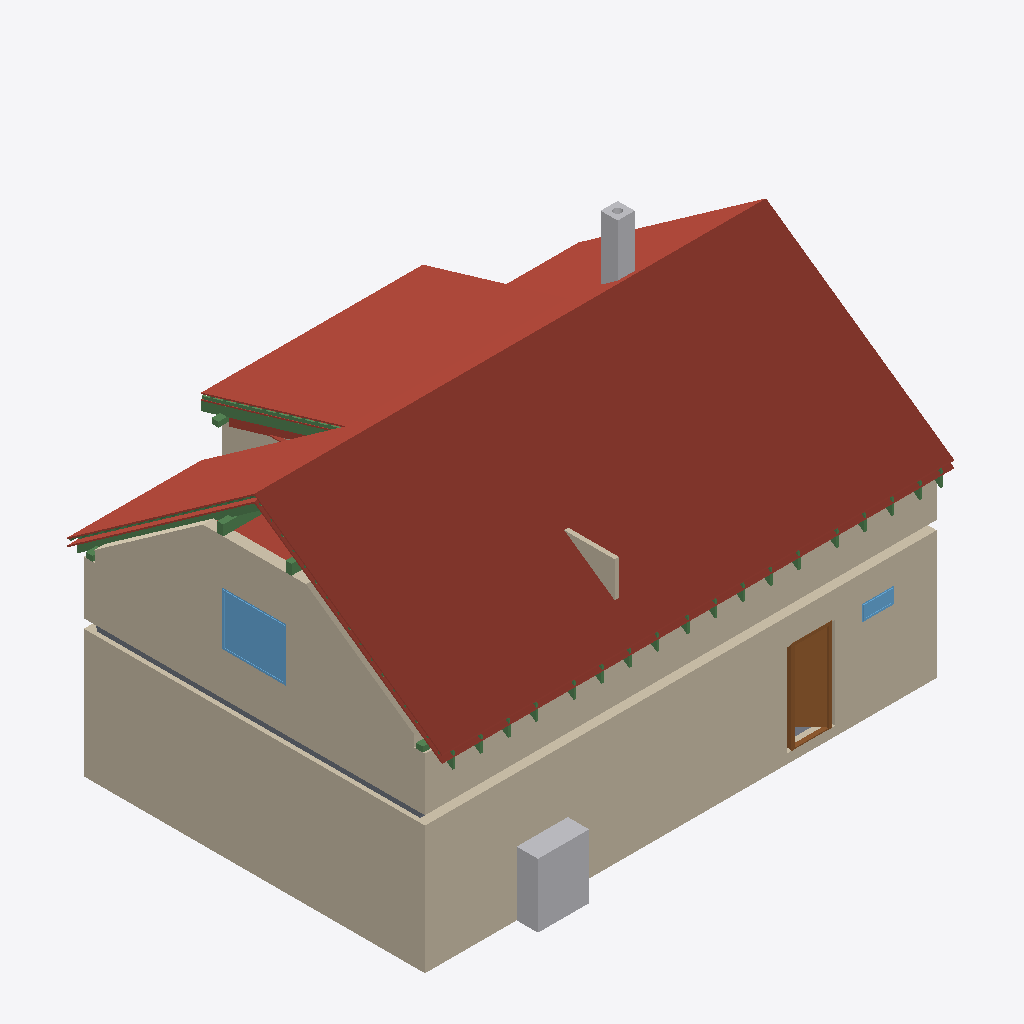
Isometric view of an IFC building model (IFC-SPF (STEP), schema IFC4, length unit metre), seen from the south-west, elements coloured by IFC class: 27 beams (green), 22 roofs (red-brown), 8 walls (beige), 2 other elements (light grey), 2 windows (light blue), 2 slabs (grey), 1 door (brown).
Extent 12.0 m × 8.9 m × 8.8 m (x, y, z). Storeys (12): Ground floor at 0.00 m; Upper floor at 3.21 m; Roof - -1: 100 mm thermal insulation at 3.21 m; Roof - -2: Vapour barrier at 3.21 m; Roof - -3: 50 mm thermal insulation at 3.21 m; Roof - -4: Gypsum plasterboard at 3.21 m; Roof - 0: Rafters at 3.21 m; Roof - +1: Sheathing at 3.21 m; Roof - +2: Underlay at 3.21 m; Roof - +3: Counter-battens at 3.21 m; Roof - +4: Tile battens at 3.21 m; Roof - +5: Tiles at 3.21 m. Elements (318): 195 IfcBeam, 64 IfcSlab, 21 IfcWall, 16 IfcFurniture, 9 IfcDoor, 7 IfcWindow, 3 IfcSanitaryTerminal, 2 IfcStair, 1 IfcChimney.

HEADER;
FILE_DESCRIPTION(('ViewDefinition[DesignTransferView]'),'2;1');
FILE_NAME('/dev/null','2026-08-17T21:24:19+02:00',(''),(''),'IfcOpenShell 0.8.5','IfcOpenShell 0.8.5','Nobody');
FILE_SCHEMA(('IFC4'));
ENDSEC;
DATA;
#1=IFCPROJECT('248gvOX4P3bhhdP4GkaeqQ',$,'My house',$,$,$,$,(#10,#15),#5);
#19=IFCSITE('2JBBnAOV50uuzTi7Z4Qj35',$,'Site',$,$,#27,$,$,$,$,$,$,$,$);
#20=IFCBUILDING('0WhTzQUDj20QiPBz3ag5fx',$,'My house',$,$,#32,$,$,$,$,$,$);
#33=IFCBUILDINGSTOREY('0UbrVtcUf6dwiflHwxm99n',$,'Ground floor',$,$,#39,$,$,$,0.0);
#40=IFCBUILDINGSTOREY('291zljV$z7XBksWe_6w1Ob',$,'Upper floor',$,$,#45,$,$,$,3.21);
#14300=IFCBUILDINGSTOREY('3iZytOZ1DAPghmTk1RvYy0',$,'Roof - -1: 100 mm thermal insulation','Visibility container for Thermal insulation 100 mm','ROOF_LAYER',#14305,$,$,$,3.21);
#14306=IFCBUILDINGSTOREY('1giR$6_vn3NvZuvCBlACTt',$,'Roof - -2: Vapour barrier','Visibility container for Vapour barrier','ROOF_LAYER',#14311,$,$,$,3.21);
#14312=IFCBUILDINGSTOREY('3sbpNnMuX2FQxVxvnF94Rr',$,'Roof - -3: 50 mm thermal insulation','Visibility container for Thermal insulation 50 mm','ROOF_LAYER',#14317,$,$,$,3.21);
#14318=IFCBUILDINGSTOREY('1AhUMTcsD00gTACXwobvYg',$,'Roof - -4: Gypsum plasterboard','Visibility container for Gypsum plasterboard','ROOF_LAYER',#14323,$,$,$,3.21);
#14324=IFCBUILDINGSTOREY('3GQKTT1Uf0tRZ6NWuyrOAv',$,'Roof - 0: Rafters','Visibility container for Rafters','ROOF_LAYER',#14329,$,$,$,3.21);
#14330=IFCBUILDINGSTOREY('1wtqhjWujD0xdWwoCVwX3W',$,'Roof - +1: Sheathing','Visibility container for Roof sheathing','ROOF_LAYER',#14335,$,$,$,3.21);
#14336=IFCBUILDINGSTOREY('2GqLc$PcT1PA_csh6cJ9D7',$,'Roof - +2: Underlay','Visibility container for Roofing underlay','ROOF_LAYER',#14341,$,$,$,3.21);
#14342=IFCBUILDINGSTOREY('1J5xUTECL5khofsDeIxXA1',$,'Roof - +3: Counter-battens','Visibility container for Counter-battens','ROOF_LAYER',#14347,$,$,$,3.21);
#14348=IFCBUILDINGSTOREY('2EIwad6_L11gOZvxEw453G',$,'Roof - +4: Tile battens','Visibility container for Tile battens','ROOF_LAYER',#14353,$,$,$,3.21);
#14354=IFCBUILDINGSTOREY('3G2LjyvG15agb1QuTP_7eT',$,'Roof - +5: Tiles','Visibility container for Roof tiles','ROOF_LAYER',#14359,$,$,$,3.21);
#15312=IFCSLAB('3rzBMoOxz6uw82jp8GFjuD',$,'Street middle roof tiles',$,$,#15360,#15342,$,.ROOF.);
#97=IFCWALL('0gT7Q0EGnF6Bh$zBFYh7wI',$,'Wall 1',$,$,#107,#118,$,$);
#15795=IFCSLAB('0bjO7a3Nn6w8qHSP5T3Tk6',$,'Street right roof tiles',$,$,#15843,#15825,$,.ROOF.);
#173=IFCWALL('1SnBhkpPz0XhsJtJ2fcQcD',$,'Wall 4',$,$,#182,#193,$,$);
#14823=IFCSLAB('2jtZivad9F9hYSK7Dp85qs',$,'Street left roof tiles',$,$,#14877,#14853,$,.ROOF.);
#12615=IFCWALL('2reZU1FU5Af9ykkjYaimcw',$,'Wall 4',$,$,#12624,#12659,$,$);
#17391=IFCSLAB('0PVJJERaj4xRiTi2bP$4to',$,'Dormer roof tiles',$,$,#17439,#17421,$,.ROOF.);
#12565=IFCWALL('0vSaV8CmD5k9IBNDCbS_$5',$,'Wall 2',$,$,#12574,#12585,$,$);
#16278=IFCSLAB('1y$vS$04D9oR9XG6qwMDUJ',$,'Garden left roof tiles',$,$,#16326,#16308,$,.ROOF.);
#1211=IFCFURNITURE('0hJiZjH6f1RP9m2Mkcr3HA',$,'TČ',$,'TČ',#1216,#1223,$,.USERDEFINED.);
#16761=IFCSLAB('3Z5zB29Lj8iw5aDVo3nhUv',$,'Garden right roof tiles',$,$,#16809,#16791,$,.ROOF.);
#501=IFCDOOR('0drqN9cXzEV8JHwAqGVUyH',$,'Door 1',$,$,#620,#509,$,2.155,0.9,.DOOR.,.SINGLE_SWING_RIGHT.,$);
#14171=IFCWINDOW('3wJJegIfLAWONXiH066Fe_',$,'Window 3',$,$,#14248,#14172,$,1.25,1.5,.WINDOW.,.SINGLE_PANEL.,$);
#16908=IFCSLAB('31PmgR3pn5FvimaQUUOAoi',$,'Garden above dormer roof tiles',$,$,#16956,#16938,$,.ROOF.);
#2437=IFCCHIMNEY('0105EgTRPBGf2SKwVVFMhd',$,'Main chimney',$,$,#2442,#2457,$,.NOTDEFINED.);
#14768=IFCSLAB('3HzmDR6YX7OOwJ$aXltDC7',$,'Street left roofing underlay',$,$,#14822,#14798,$,.ROOF.);
#3449=IFCSLAB('36u_aDyb16OuTgpmyqjV5C',$,'Ceiling 1',$,$,#3455,#3459,$,.FLOOR.);
#13209=IFCWALL('0TX$KMc2P9mBVwup8Kq9T4',$,'Wall 9',$,$,#13218,#13229,$,$);
#15263=IFCSLAB('1MPOp3g_L44A4ad__omFhY',$,'Street middle roofing underlay',$,$,#15311,#15293,$,.ROOF.);
#24007=IFCBEAM('3pe03MNp9FFhMDXRh3yKOr',$,'Rafter 1',$,'RAFTER',#24053,#24038,$,.USERDEFINED.);
#23161=IFCBEAM('1r4Uo3NQr4Xe8mPZXbqU97',$,'Rafter 1',$,'RAFTER',#23207,#23192,$,.USERDEFINED.);
#17440=IFCSLAB('2YoQDUq5f0zgdh6ojW7AoT',$,'Flat ceiling left 100 mm thermal insulation',$,$,#17516,#17498,$,.ROOF.);
#12736=IFCWALL('2IFHqWm9vE4QhDllDyge6J',$,'Wall 5',$,$,#12745,#12780,$,$);
#15746=IFCSLAB('1cGesx435AVv$1zUM95Nck',$,'Street right roofing underlay',$,$,#15794,#15776,$,.ROOF.);
#16229=IFCSLAB('2avPdboJL02hN22UY0VKeJ',$,'Garden left roofing underlay',$,$,#16277,#16259,$,.ROOF.);
#663=IFCWINDOW('3vkef_hT9EWPF5DbXYUG$4',$,'Window 1',$,$,#740,#664,$,0.375,0.75,.WINDOW.,.SINGLE_PANEL.,$);
#24054=IFCBEAM('1U5NNfPFz5lAJgqUqGFJ_v',$,'Dormer counter-batten 6',$,$,#24100,#24085,$,.BEAM.);
#13535=IFCBEAM('0C1RymuMX6YxBGkMVLe6Eq',$,'Beam',$,$,#13540,#13549,$,.BEAM.);
#14715=IFCSLAB('0$qcakfEX2Zf6TjcI7QqFi',$,'Street left roof sheathing',$,$,#14767,#14745,$,.ROOF.);
#16957=IFCSLAB('2sEcHfReD3LPouPv6q3fJj',$,'Dormer 100 mm thermal insulation',$,$,#17040,#17022,$,.ROOF.);
#15214=IFCSLAB('2oE2OlRE56UO4ACjQz9lFn',$,'Street middle roof sheathing',$,$,#15262,#15244,$,.ROOF.);
#16180=IFCSLAB('1wqSNdhxPF_wvBlsRgRq2F',$,'Garden left roof sheathing',$,$,#16228,#16210,$,.ROOF.);
#15697=IFCSLAB('0Nc7jax$nCQBeZPAQkWJbA',$,'Street right roof sheathing',$,$,#15745,#15727,$,.ROOF.);
#13514=IFCBEAM('2M0TR8Df50yBkDpd2ejqmU',$,'Beam',$,$,#13519,#13528,$,.BEAM.);
#23208=IFCBEAM('1_26BEjbD2FRBShqfj5D5E',$,'Garden counter-batten 1',$,$,#23254,#23239,$,.BEAM.);
#13592=IFCBEAM('3VNTxMXbz23wbkEps$2AaG',$,'Beam',$,$,#13597,#13606,$,.BEAM.);
#17125=IFCSLAB('1fSGZ9$Xf8VvzEVcit$FiH',$,'Dormer 50 mm thermal insulation',$,$,#17208,#17190,$,.ROOF.);
#17293=IFCSLAB('2nrkY3WZj5YvmVJcq_WqLG',$,'Dormer roof sheathing',$,$,#17341,#17323,$,.ROOF.);
#13554=IFCBEAM('3idCaAwEfB3hY$GYpHxoM0',$,'Beam',$,$,#13559,#13568,$,.BEAM.);
#13573=IFCBEAM('3E9hpJ77972fzqmPj5ayTR',$,'Beam',$,$,#13578,#13587,$,.BEAM.);
#17342=IFCSLAB('0rmRWOcWr3Rxc1enT5_F7H',$,'Dormer roofing underlay',$,$,#17390,#17372,$,.ROOF.);
#71=IFCSLAB('35XfQ_3Wf22hcVK0XbjV9v',$,'Ground-floor build-up',$,$,#77,#84,$,.FLOOR.);
#23443=IFCBEAM('2Bc_9FPdLDUuAF5LhXY9B1',$,'Rafter 1',$,'RAFTER',#23489,#23474,$,.USERDEFINED.);
#26169=IFCBEAM('2jLZO1F$D9Ou7vjSHHzuZx',$,'Rafter 1',$,'RAFTER',#26215,#26200,$,.USERDEFINED.);
#26545=IFCBEAM('0ylnNGKZH3RudURUSVd3ZD',$,'Rafter 1',$,'RAFTER',#26591,#26576,$,.USERDEFINED.);
#24383=IFCBEAM('2dy3JtRdX4AxIHD_nKA2co',$,'Rafter 1',$,'RAFTER',#24429,#24414,$,.USERDEFINED.);
#25041=IFCBEAM('1ZKHnd$lbBGxFVQMpXAGDh',$,'Rafter 1',$,'RAFTER',#25087,#25072,$,.USERDEFINED.);
#23255=IFCBEAM('36fJiM$xz0lfN$lFX7y6fj',$,'Rafter 1',$,'RAFTER',#23301,#23286,$,.USERDEFINED.);
#24101=IFCBEAM('19fPy_o5X3k9LW4WsskxtP',$,'Rafter 1',$,'RAFTER',#24147,#24132,$,.USERDEFINED.);
#25887=IFCBEAM('0pcgUIrT94nOqks_$gXqDr',$,'Rafter 1',$,'RAFTER',#25933,#25918,$,.USERDEFINED.);
#26357=IFCBEAM('21iOMDpNj91vW5mWdL$Jew',$,'Rafter 1',$,'RAFTER',#26403,#26388,$,.USERDEFINED.);
#27109=IFCBEAM('3g1dWO7yj1Gh0K0HjhQvui',$,'Rafter 1',$,'RAFTER',#27155,#27140,$,.USERDEFINED.);
#26921=IFCBEAM('1ICZ8YprfFN86cUBMzkFf4',$,'Rafter 1',$,'RAFTER',#26967,#26952,$,.USERDEFINED.);
#23065=IFCBEAM('0gL_O9ZDn5bhdpHcMCcoha',$,'Rafter 1',$,'RAFTER',#23112,#23096,$,.USERDEFINED.);
#23631=IFCBEAM('2UUW1Pg65EFBLBP_kiBOvz',$,'Rafter 1',$,'RAFTER',#23677,#23662,$,.USERDEFINED.);
#23819=IFCBEAM('2NUrUPAWLDxAFCzQSy2UXh',$,'Rafter 1',$,'RAFTER',#23865,#23850,$,.USERDEFINED.);
#25605=IFCBEAM('27eBu5_Rv4Rx0VGW7jXdeT',$,'Rafter 1',$,'RAFTER',#25651,#25636,$,.USERDEFINED.);
#26733=IFCBEAM('1_QgeB1SX7qeGan2lDw5e1',$,'Rafter 1',$,'RAFTER',#26779,#26764,$,.USERDEFINED.);
#24665=IFCBEAM('0S6z2Ia5PFZgY4$mo2cRkQ',$,'Rafter 1',$,'RAFTER',#24711,#24696,$,.USERDEFINED.);
#25323=IFCBEAM('39R_qJ9Fn24RjP7DIACetG',$,'Rafter 1',$,'RAFTER',#25369,#25354,$,.USERDEFINED.);
#17209=IFCSLAB('3K0K1Czi53QRzusaAh$il5',$,'Dormer gypsum plasterboard',$,$,#17292,#17274,$,.ROOF.);
#17979=IFCSLAB('2cWASL3J1FrBA2_TjDQCv7',$,'Flat ceiling middle gypsum plasterboard',$,$,#18055,#18037,$,.ROOF.);
#123=IFCWALL('2f8ZizcR90l8YxOVB9VJcB',$,'Wall 2',$,$,#132,#143,$,$);
#148=IFCWALL('0feju2I4f9HerhxNe039GF',$,'Wall 3',$,$,#157,#168,$,$);
ENDSEC;
